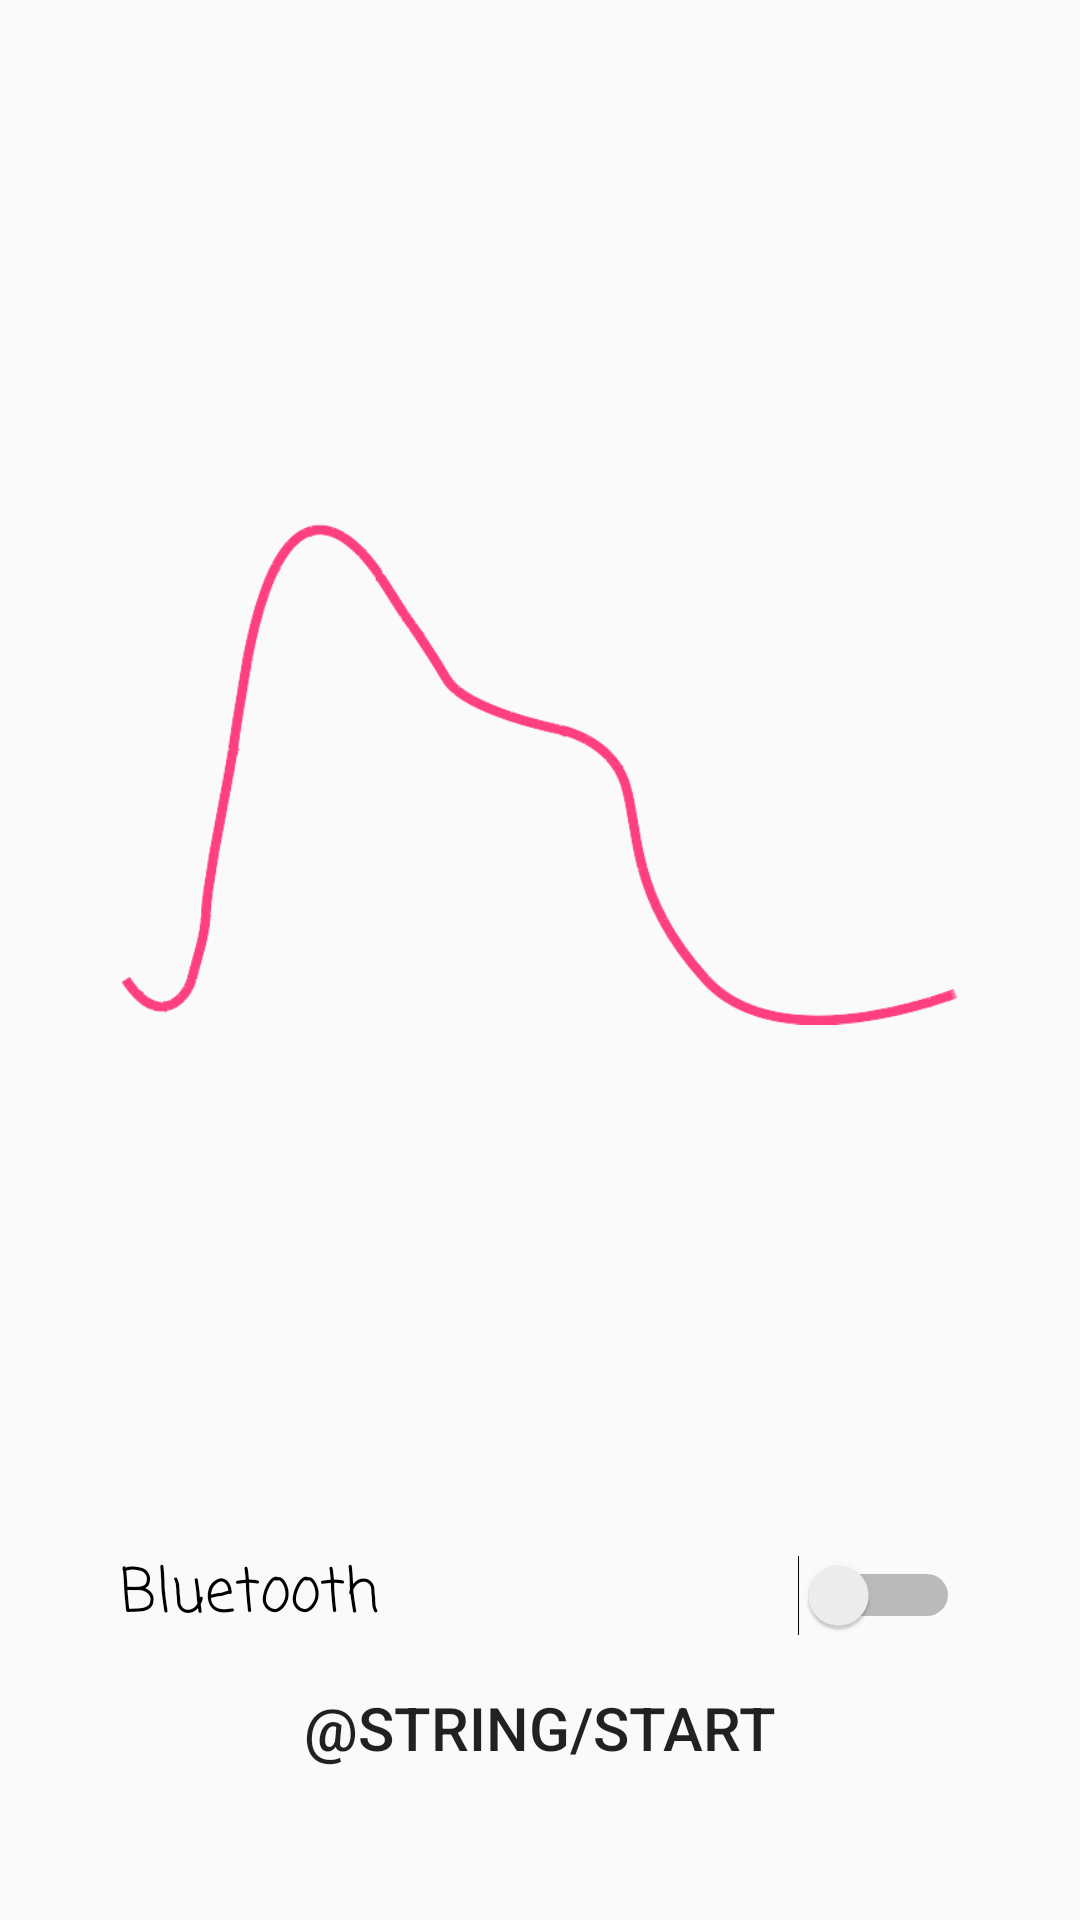

Produce the Android XML layout that renders to this screen, including the resource entries it uses.
<!-- AndroidManifest.xml: application theme AppTheme -->
<!-- res/layout/activity_start.xml -->
<?xml version="1.0" encoding="utf-8"?>
<android.support.constraint.ConstraintLayout xmlns:android="http://schemas.android.com/apk/res/android"
    xmlns:app="http://schemas.android.com/apk/res-auto"
    xmlns:tools="http://schemas.android.com/tools"
    android:layout_width="match_parent"
    android:layout_height="match_parent"
    tools:context="com.tomaszkopacz.pulseoxymeter.activities.StartActivity">

    <Button
        android:id="@+id/paireddevicesBTN"
        android:layout_width="wrap_content"
        android:layout_height="wrap_content"
        android:theme="@style/flatbtn"
        style="@style/Widget.AppCompat.Button.Borderless"
        android:text="@string/start"
        android:textSize="@dimen/largefont"
        app:layout_constraintBottom_toBottomOf="parent"
        app:layout_constraintLeft_toLeftOf="parent"
        app:layout_constraintRight_toRightOf="parent"
        android:layout_marginBottom="@dimen/largemargin"
        android:layout_marginLeft="@dimen/margin"
        android:layout_marginRight="@dimen/margin"
        android:layout_marginTop="@dimen/margin"/>

    <Switch
        android:id="@+id/enablebtSwitch"
        android:layout_width="0dp"
        android:layout_height="wrap_content"
        android:textSize="@dimen/largefont"
        android:text="@string/bt"
        android:fontFamily="casual"
        app:layout_constraintBottom_toTopOf="@+id/paireddevicesBTN"
        app:layout_constraintLeft_toLeftOf="parent"
        app:layout_constraintRight_toRightOf="parent"
        android:layout_marginBottom="@dimen/margin"
        android:layout_marginLeft="@dimen/largemargin"
        android:layout_marginRight="@dimen/largemargin"
        android:layout_marginTop = "@dimen/margin" />

    <ImageView
        android:layout_width="0dp"
        android:layout_height="wrap_content"
        android:src="@drawable/pulse"
        app:layout_constraintBottom_toTopOf="@+id/enablebtSwitch"
        app:layout_constraintLeft_toLeftOf="parent"
        app:layout_constraintRight_toRightOf="parent"
        app:layout_constraintTop_toTopOf="parent"
        android:layout_marginBottom="@dimen/margin"
        android:layout_marginLeft="@dimen/largemargin"
        android:layout_marginRight="@dimen/largemargin"
        android:layout_marginTop="@dimen/margin"/>

</android.support.constraint.ConstraintLayout>
<!-- resources referenced by this layout -->
<resources>
  <dimen name="largefont">20sp</dimen>
  <dimen name="largemargin">40dp</dimen>
  <dimen name="margin">5dp</dimen>
  <!-- drawable pulse: png bitmap (drawable, 14878 bytes) -->
  <string name="bt">"Bluetooth"</string>
  <style name="flatbtn" parent="Theme.AppCompat.Light">
          <item name="colorControlHighlight">@color/colorAccent</item>
      </style>
  <style name="AppTheme" parent="Theme.AppCompat.Light.DarkActionBar">
  
          <item name="colorPrimary">@color/colorPrimary</item>
          <item name="colorPrimaryDark">@color/colorPrimaryDark</item>
          <item name="colorAccent">@color/colorAccent</item>
      </style>
  <color name="colorAccent">#FF4081</color>
  <color name="colorPrimary">#3F51B5</color>
  <color name="colorPrimaryDark">#303F9F</color>
</resources>
